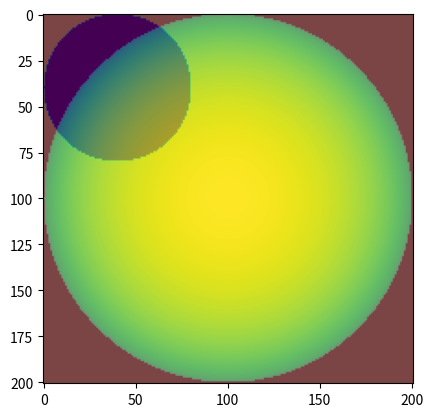

Recreate this plot in Python.
import numpy as np
import matplotlib.pyplot as plt

rp = 40

a = 100
b = np.zeros((2*a+1,2*a+1), dtype=np.float64)

#making a new code that may or may not be used

# checking to see that it's the proper array that we want
# print(b, b.shape)

# giving (x,y) points their respective brightness on the surface of the star
for i in range(-a,a):
    for j in range(-a,a):
        #print(i, j)
        if (i**2 + j**2)>a**2:
            b[[i+a],[j+a]] = 0
        else:
            I = 1-0.6096*(1-np.sqrt((a**2 - (i**2 + j**2))/a**2))
            b[[i+a],[j+a]] = I

print()
#print(b)

#c = b[::-1] + b[1::]
# the core plotting code was found/taken from stack overflow
def plotarray(x):
    fig = plt.figure(figsize=(6, 3.2))

    ax = fig.add_subplot(111)
    ax.set_title('colorMap')
    plt.imshow(x)
    ax.set_aspect('equal')

    cax = fig.add_axes([0.12, 0.1, 0.78, 0.8])
    cax.get_xaxis().set_visible(False)
    cax.get_yaxis().set_visible(False)
    cax.patch.set_alpha(0)
    cax.set_frame_on(False)
    plt.colorbar(orientation='vertical')
    plt.show()

# you can comment this out to not plot if you'd like

# this is supposed to be 8-trivial so if you run and get a number you
# definitely did not expect, it COULD be right
'''for i in range(10):
    print(np.sum(b)+i)'''

planet = np.ones_like(b, dtype=np.bool)
planet[:, :] = True
for i in range(-rp,rp):
    for j in range(-rp,rp):
            if (i**2 + j**2)>rp**2:
                planet[[i+rp],[j+rp]] = True
            else:
                planet[[i+rp],[j+rp]] = False
#planet[15:25, 30:40] = False


#plotarray(b)
plt.imshow(b)
plt.imshow(planet.T, alpha=0.3)
plt.show()
